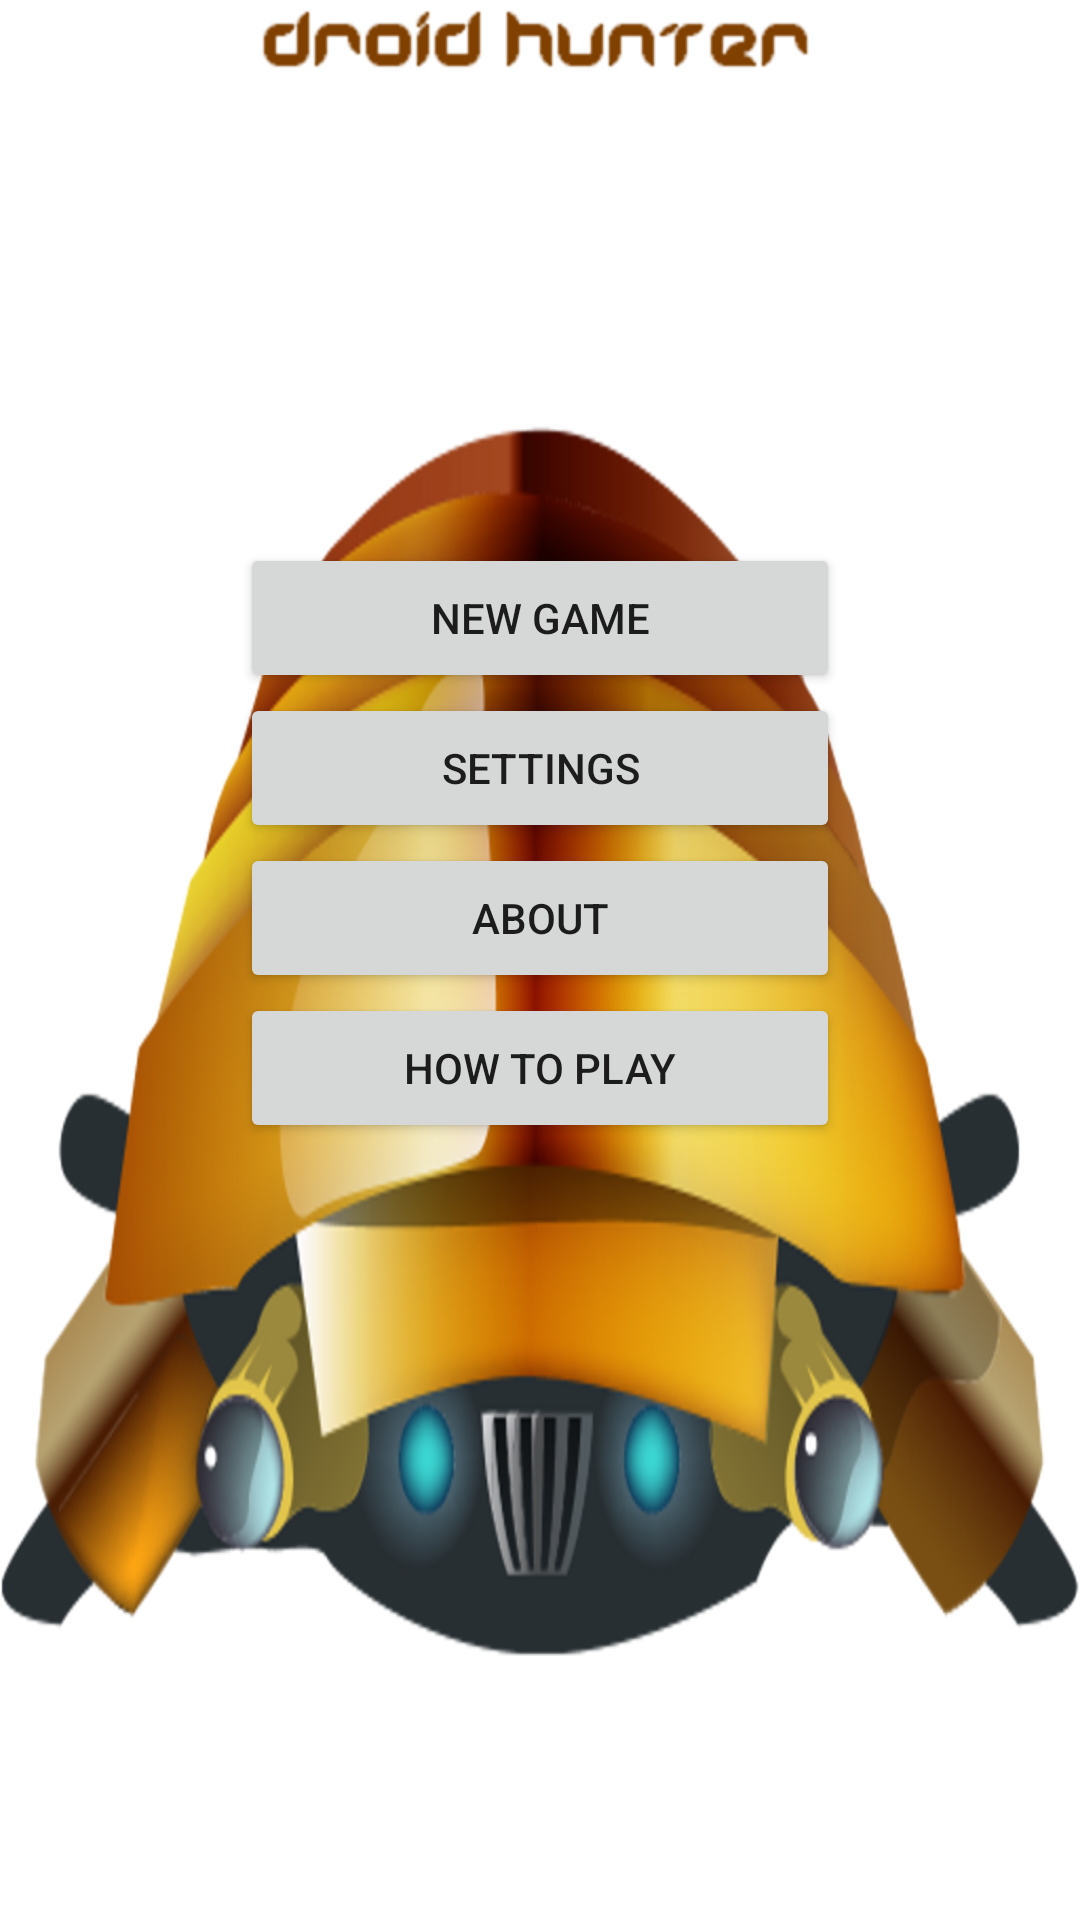

Produce the Android XML layout that renders to this screen, including the resource entries it uses.
<!-- AndroidManifest.xml: fallback theme Theme.MaterialComponents.DayNight.NoActionBar -->
<!-- res/layout/main.xml -->
<?xml version="1.0" encoding="utf-8"?>
<RelativeLayout xmlns:android="http://schemas.android.com/apk/res/android"
    android:layout_width="fill_parent"
    android:layout_height="fill_parent"
    android:animationCache="false"
    android:background="@drawable/background">

    <RelativeLayout
        android:id="@+id/relativeLayout1"
        android:layout_width="200dip"
        android:layout_height="350dip"
        android:layout_centerHorizontal="true"
        android:layout_centerVertical="true">

        <Button
            android:id="@+id/newGame"
            android:layout_width="200dip"
            android:layout_height="50dip"
            android:layout_alignParentStart="true"
            android:layout_marginTop="36dp"
            android:text="@string/label_new_game">
        </Button>

        <Button
            android:id="@+id/settings"
            android:layout_width="200dip"
            android:layout_height="50dip"
            android:layout_below="@+id/newGame"
            android:layout_alignParentStart="true"
            android:text="@string/label_settings">
        </Button>

        <Button
            android:id="@+id/about"
            android:layout_width="200dip"
            android:layout_height="50dip"
            android:layout_below="@+id/settings"
            android:layout_alignParentStart="true"
            android:text="@string/label_about">
        </Button>

        <Button
            android:id="@+id/howTo"
            android:layout_width="200dip"
            android:layout_height="50dip"
            android:layout_alignParentStart="true"
            android:layout_below="@+id/about"
            android:text="@string/label_how_to">
        </Button>
    </RelativeLayout>

    <ImageView
        android:id="@+id/title"
        android:layout_width="wrap_content"
        android:layout_height="wrap_content"
        android:layout_alignParentTop="true"
        android:layout_centerHorizontal="true"
        android:background="@drawable/main_title"
        android:contentDescription="@+id/title" />

</RelativeLayout>
<!-- resources referenced by this layout -->
<resources>
  <!-- drawable background: png bitmap (drawable, 102218 bytes) -->
  <!-- drawable main_title: png bitmap (drawable-large-mdpi, 6254 bytes) -->
  <string name="label_about">About</string>
  <string name="label_how_to">How To Play</string>
  <string name="label_new_game">New Game</string>
  <string name="label_settings">Settings</string>
</resources>
